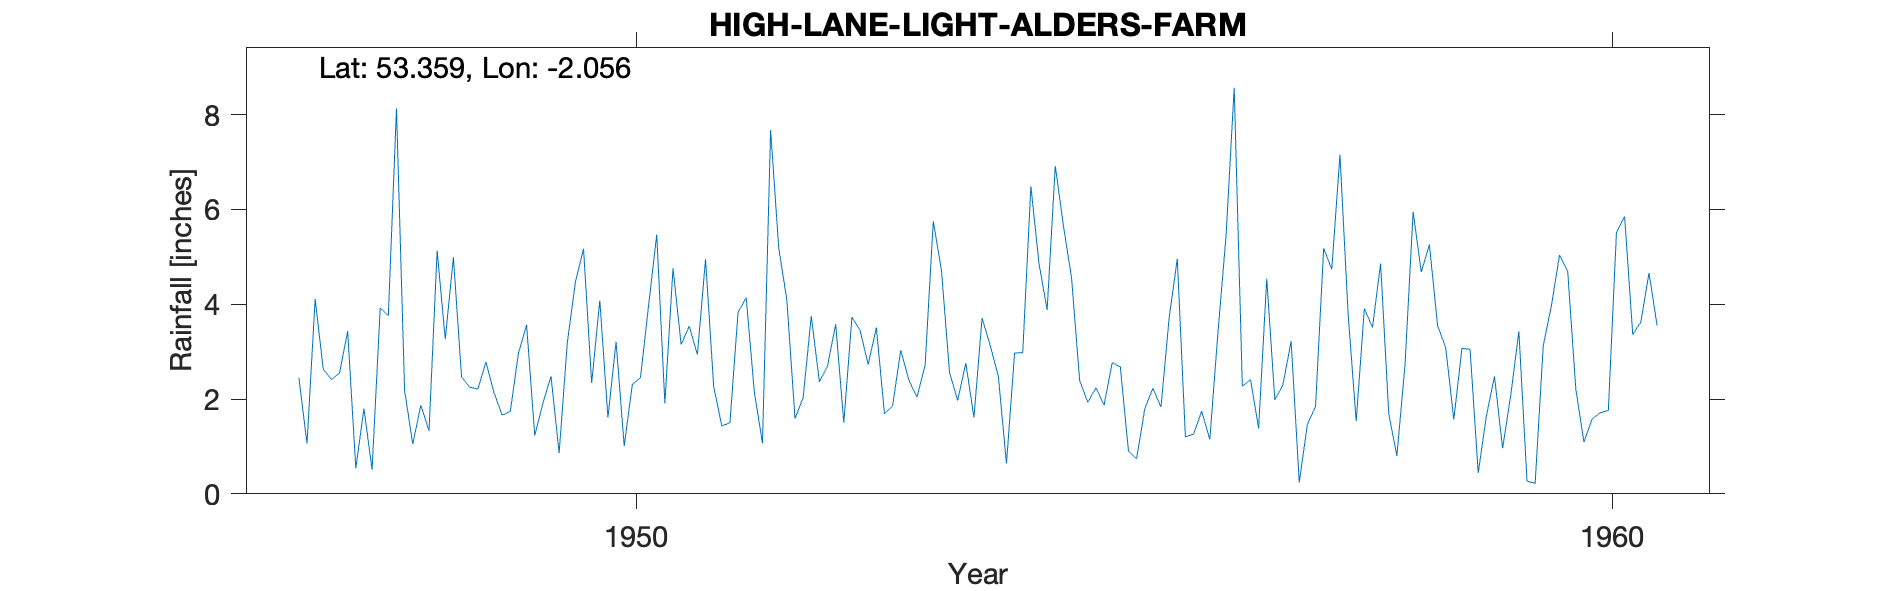

Source data for this figure (header and first rows):
HIGH-LANE-LIGHT-ALDERS-FARM, , , , , , , , , , , , , , , , , , , , 
Grid ref, SJ964847, Long, -2.056, Lat, 53.36, Elevation, 675, ft., , , , , , , , , , , , 
Station no, 2735/9, , , , , , , , , , , , , , , , , , , 
, 1941, 1942, 1943, 1944, 1945, 1946, 1947, 1948, 1949, 1950, 1951, 1952, 1953, 1954, 1955, 1956, 1957, 1958, 1959, 1960
January, , , , , , , 2.45, 8.13, 2.13, 2.34, 3.54, 4.08, 1.69, 3.71, 2.39, 4.96, 1.98, 3.51, 3.05, 4.7
February, , , , , , , 1.06, 2.18, 1.66, 4.08, 2.94, 1.59, 1.86, 3.13, 1.93, 1.2, 2.31, 4.86, 0.44, 2.21
March, , , , , , , 4.11, 1.05, 1.74, 1.61, 4.95, 2.03, 3.03, 2.48, 2.24, 1.26, 3.22, 1.69, 1.64, 1.09
April, , , , , , , 2.63, 1.87, 2.97, 3.21, 2.27, 3.75, 2.4, 0.64, 1.87, 1.74, 0.24, 0.8, 2.48, 1.58
May, , , , , , , 2.41, 1.33, 3.56, 1.01, 1.43, 2.36, 2.04, 2.97, 2.77, 1.15, 1.47, 2.72, 0.96, 1.71
June, , , , , , , 2.55, 5.13, 1.23, 2.31, 1.5, 2.7, 2.72, 2.98, 2.68, 3.4, 1.84, 5.95, 2.08, 1.76
July, , , , , , , 3.43, 3.26, 1.91, 2.45, 3.83, 3.58, 5.75, 6.49, 0.9, 5.45, 5.18, 4.68, 3.43, 5.52
August, , , , , , , 0.54, 4.99, 2.48, 3.98, 4.14, 1.5, 4.73, 4.86, 0.74, 8.57, 4.74, 5.26, 0.27, 5.85
September, , , , , , , 1.8, 2.47, 0.86, 5.47, 2.15, 3.73, 2.56, 3.88, 1.79, 2.27, 7.16, 3.55, 0.22, 3.36
October, , , , , , , 0.51, 2.25, 3.18, 1.91, 1.07, 3.45, 1.97, 6.92, 2.23, 2.41, 3.81, 3.09, 3.13, 3.63
November, , , , , , , 3.92, 2.21, 4.47, 4.76, 7.67, 2.73, 2.76, 5.66, 1.83, 1.38, 1.53, 1.57, 3.97, 4.66
December, , , , , , , 3.76, 2.78, 5.17, 3.15, 5.19, 3.51, 1.61, 4.56, 3.71, 4.54, 3.91, 3.07, 5.04, 3.55
Total, , , , , , , 29.17, 37.65, 31.36, 36.28, 40.68, 35.01, 33.12, 48.28, 25.08, 38.33, 37.39, 40.75, 26.71, 39.62
NGR is from 1950s record and is near Lig…, , , , , , , , , , , , , , , , , , , , 
Stated altitude is 40 ft too high or gau…, , , , , , , , , , , , , , , , , , , , 
